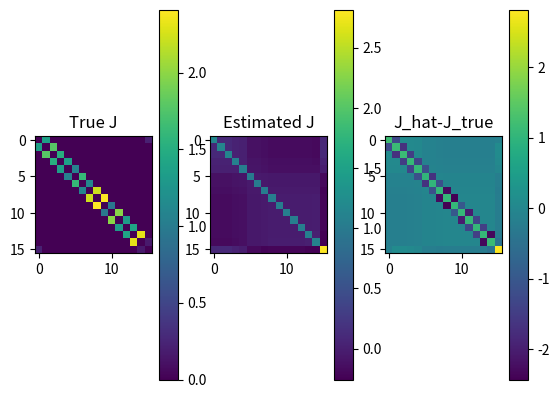

Reproduce this figure in Python.
#2016/05/19
##############
#   H = -sum(J_ij * xixj) - sum(h_i*xi), J in R^1
##############
import numpy as np
import time 
from scipy import linalg
import matplotlib.pyplot as plt
import csv 
from numpy.linalg import inv
np.random.seed(0)
#parameter ( MCMC )
#t_burn_emp, t_burn_model = 1100, 10#10000, 100
t_interval = 40
#parameter ( System )
d, N_sample = 16,300 #124, 1000
N_remove = 100
#parameter ( MPF+GD )
lr,eps =0.1, 1.0e-100
t_gd_max=140 
def gen_mcmc(J=[],x=[] ):
    for i in range(d):
        #Heat Bath
        diff_E=2.0*x[i]*(J[i]*x[(i+1)%d]+J[(i+d-1)%d]*x[(i+d-1)%d])
        r=1.0/(1+np.exp(diff_E)) 
        #r=np.exp(-diff_E) 
        R=np.random.uniform(0,1)
        if(R<=r):
            x[i]=x[i]*(-1)
    return x

#######    MAIN    ########
#Generate sample-dist
J_max,J_min=5,0.0
J_vec=np.random.uniform(J_min,J_max,d)
J_mat=np.zeros((d,d))
for i in range(d):
    J_mat[i][(i+1)%d]=J_vec[i]*0.5
    J_mat[(i+1)%d][i]=J_vec[i]*0.5

x = np.random.uniform(-1,1,d)
x = np.array(np.sign(x))
#SAMPLING
for n in range(N_sample):
    for t in range(t_interval):
        x = np.copy(gen_mcmc(J_vec,x))
    if(n==N_remove):X_sample = np.copy(x)
    elif(n>N_remove):X_sample=np.vstack((X_sample,np.copy(x)))
#MF
m=np.zeros(d)
n_bach=len(X_sample)
for i in range(d):
    m[i]=np.sum(X_sample.T[i])/n_bach
m=np.matrix(m)

time_i=time.time()
XnXnt=np.zeros((d,d))
for n in range(n_bach):
    xn=np.matrix(X_sample[n])
    XnXnt=XnXnt+np.tensordot(xn,xn,axes=([0],[0]))/n_bach
mmt=np.tensordot(m,m,axes=([0],[0]))  
for i in range(d):
    print("#XnXnt=",XnXnt[i][i])

C=XnXnt-mmt
for l in range(d):
    print(C[l][l])
    C[l][l]=0.0
#Cinv=inv(C)
#SVD type
U,s,V = np.linalg.svd(C, full_matrices=True)
sinv=1.0/s
Cinv=np.dot(V.T,np.dot(np.diag(sinv),U.T))

J_hat=-Cinv
error_mat=J_hat-J_mat
error=np.sum(np.sum(np.abs(J_hat-J_mat)))/(d*d)

print("error = ",error)
time_f=time.time()
dtime=time_f-time_i
print("calc time =",dtime)
#visualize
plt.figure()
plt.subplot(131)
plt.imshow(J_mat)
plt.colorbar()
plt.title("True J")
plt.subplot(132)
plt.imshow(J_hat)
plt.colorbar()
plt.title("Estimated J")
plt.subplot(133)
plt.imshow(error_mat)
plt.colorbar()
plt.title("J_hat-J_true")
plt.show()
